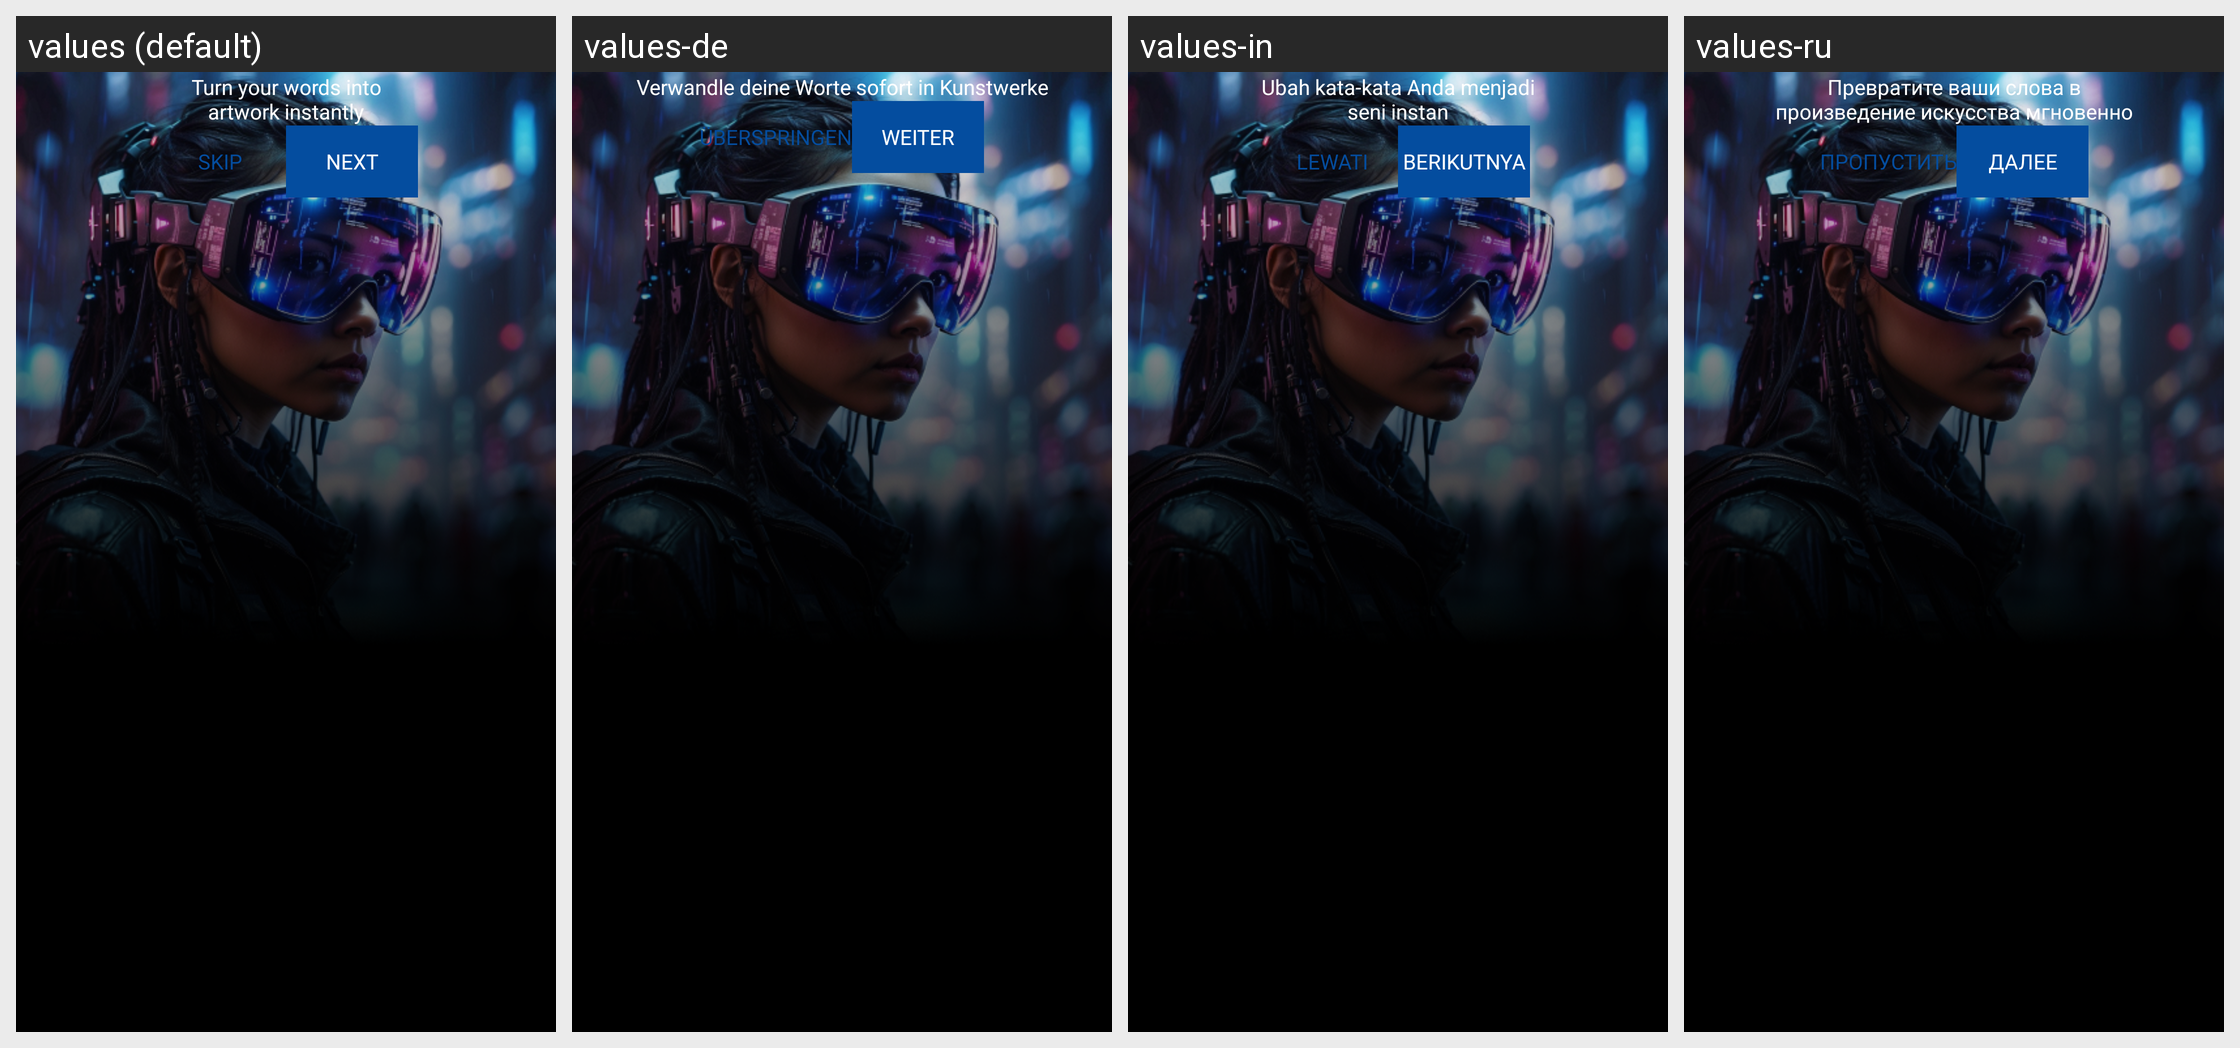

Here is an Android app screen in its default locale and in the app's own translations. Write out the translated-string differences for the strings that appear on this screen.
Android screen res/layout/activity_on_boarding_one.xml rendered under 4 locales, left to right: values (default), values-de, values-in, values-ru. Device: Nexus 5 (rendered at 1080×1920; each locale shown at half size, 540×960, under a caption strip naming it); theme Theme.AiImageGenerator.
Other locales in the repository, not shown: values-ar, values-es, values-fr, values-hi, values-ja, values-ur, values-zh.
Strings drawn on this screen, with the default value and each locale's value (text and hints the layout hard-codes, and strings that could not be matched under every locale, appear in the picture but are not listed):

onboading_text1
  values: Turn your words into
      artwork instantly
  values-de: Verwandle deine Worte sofort in Kunstwerke
  values-in: Ubah kata-kata Anda menjadi
      seni instan
  values-ru: Превратите ваши слова в
      произведение искусства мгновенно

skip
  values: Skip
  values-de: Überspringen
  values-in: Lewati
  values-ru: Пропустить

next
  values: Next
  values-de: Weiter
  values-in: Berikutnya
  values-ru: Далее
